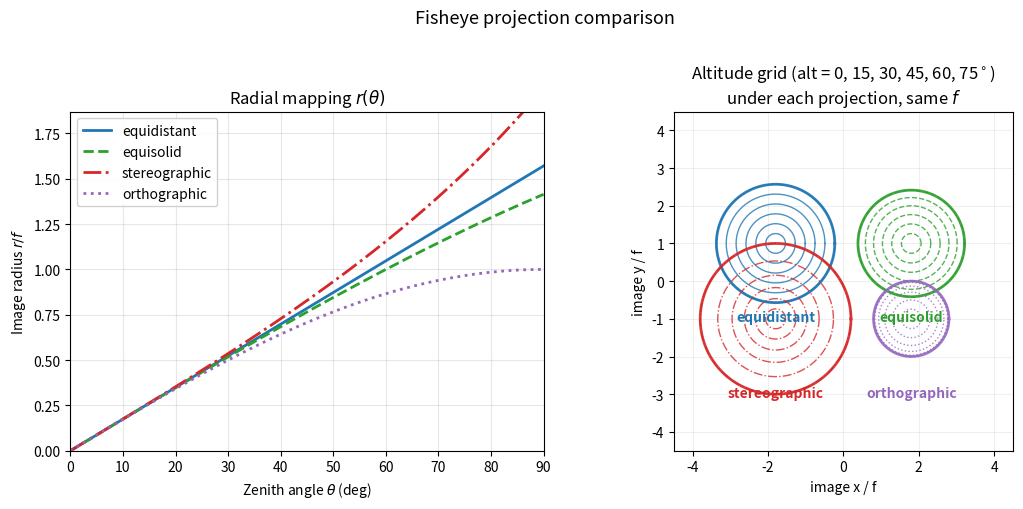

Reproduce this figure in Python.
"""Schematic comparison of the four supported fisheye projections.

Left panel: radial mapping r(theta) for equidistant, equisolid,
stereographic, and orthographic projections, with a common focal
length.  Right panel: how a uniform altitude grid maps to the image
plane under each projection.

Output:
  benchmark/results/paper_figures_v3/fig_projection_comparison.{png,pdf}
"""
from __future__ import annotations

from pathlib import Path

import matplotlib
matplotlib.use("Agg")
import matplotlib.pyplot as plt
import numpy as np

OUT_DIR = Path("benchmark/results/paper_figures_v3")


def r_equidistant(theta, f):
    return f * theta


def r_equisolid(theta, f):
    return 2 * f * np.sin(theta / 2)


def r_stereographic(theta, f):
    return 2 * f * np.tan(theta / 2)


def r_orthographic(theta, f):
    return f * np.sin(theta)


PROJECTIONS = [
    ("equidistant",  r_equidistant,  "#1f77b4", "solid"),
    ("equisolid",    r_equisolid,    "#2ca02c", "dashed"),
    ("stereographic", r_stereographic, "#d62728", "dashdot"),
    ("orthographic", r_orthographic, "#9467bd", "dotted"),
]


def main():
    OUT_DIR.mkdir(parents=True, exist_ok=True)
    f = 1.0  # normalised focal length
    theta = np.linspace(0, np.pi / 2, 200)

    fig, axes = plt.subplots(1, 2, figsize=(11, 5))

    # Left: r vs theta (zenith angle)
    ax = axes[0]
    for name, fn, color, ls in PROJECTIONS:
        ax.plot(np.degrees(theta), fn(theta, f), label=name,
                color=color, ls=ls, lw=2)
    ax.set_xlabel(r"Zenith angle $\theta$ (deg)")
    ax.set_ylabel(r"Image radius $r / f$")
    ax.set_title("Radial mapping $r(\\theta)$")
    ax.legend(loc="upper left", framealpha=0.9)
    ax.grid(alpha=0.3)
    ax.set_xlim(0, 90)
    ax.set_ylim(0, np.pi / 2 + 0.3)

    # Right: altitude ring grid projected through each projection.
    ax = axes[1]
    alts = np.array([0, 15, 30, 45, 60, 75])  # deg
    theta_rings = np.radians(90 - alts)
    az = np.linspace(0, 2 * np.pi, 360)

    # Overlay each projection's altitude rings at unique radii; offset
    # the centres horizontally so the four overlap doesn't confuse.
    offsets = [(-1.8, 1.0), (1.8, 1.0), (-1.8, -1.0), (1.8, -1.0)]
    for (name, fn, color, ls), (ox, oy) in zip(PROJECTIONS, offsets):
        for tr in theta_rings:
            r = fn(tr, f)
            x = ox + r * np.cos(az)
            y = oy + r * np.sin(az)
            ax.plot(x, y, color=color, ls=ls, lw=1.0, alpha=0.8)
        # centre label
        ax.text(ox, oy - np.pi / 2 - 0.2, name, color=color,
                ha="center", va="top", fontsize=10, weight="bold")
        # horizon reference circle (theta=pi/2)
        r_horizon = fn(np.pi / 2, f)
        x = ox + r_horizon * np.cos(az)
        y = oy + r_horizon * np.sin(az)
        ax.plot(x, y, color=color, ls="-", lw=2.0, alpha=0.9)

    ax.set_aspect("equal")
    ax.set_xlim(-4.5, 4.5)
    ax.set_ylim(-4.5, 4.5)
    ax.set_title(
        "Altitude grid (alt = 0, 15, 30, 45, 60, 75$^\\circ$)\n"
        "under each projection, same $f$")
    ax.set_xlabel("image x / f")
    ax.set_ylabel("image y / f")
    ax.grid(alpha=0.2)

    fig.suptitle("Fisheye projection comparison", fontsize=13, y=1.01)
    fig.tight_layout()

    for ext in ("png", "pdf"):
        out = OUT_DIR / f"fig_projection_comparison.{ext}"
        fig.savefig(out, dpi=200, bbox_inches="tight")
        print(f"Wrote: {out}")
    plt.close(fig)


if __name__ == "__main__":
    main()
